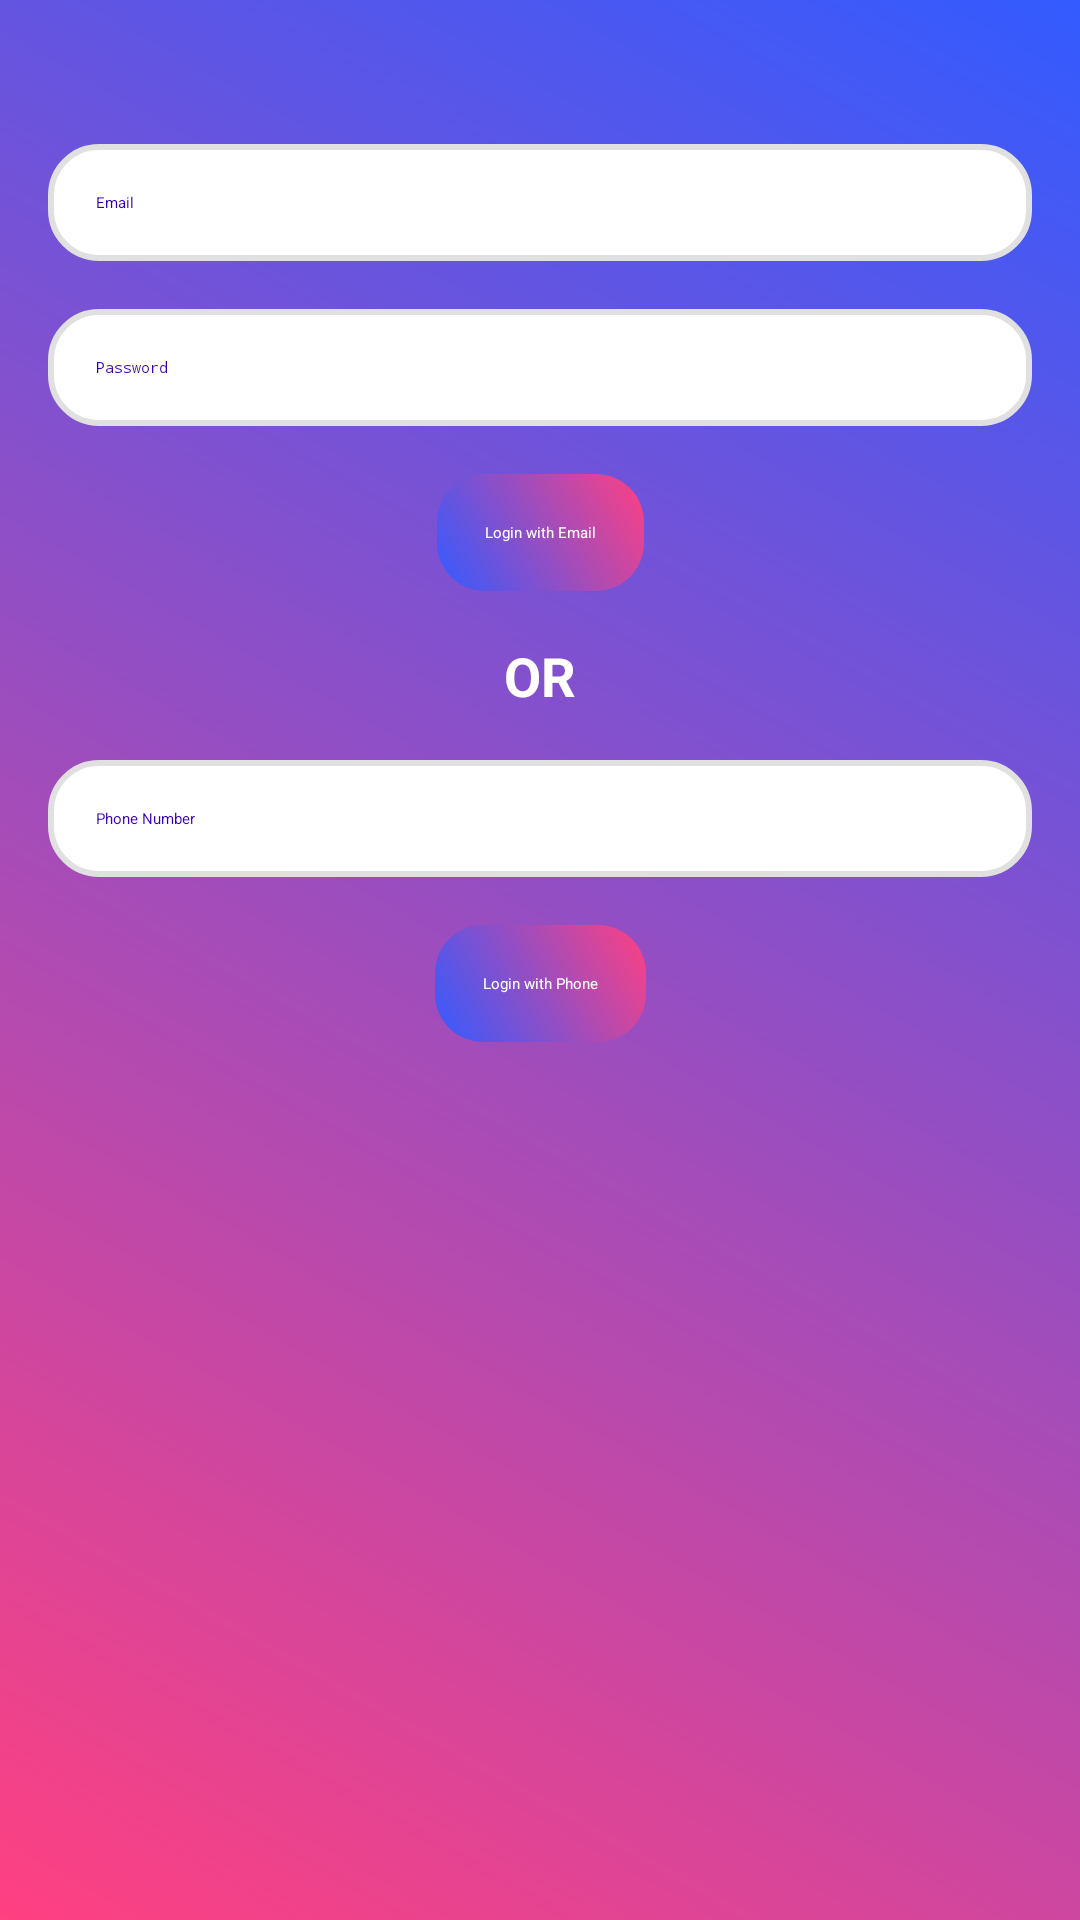

Write the Android layout XML for this screen, with the resource values it uses.
<!-- AndroidManifest.xml: application theme Theme.Ember -->
<!-- res/layout/activity_login_user.xml -->
<androidx.constraintlayout.widget.ConstraintLayout xmlns:android="http://schemas.android.com/apk/res/android"
    xmlns:app="http://schemas.android.com/apk/res-auto"
    xmlns:tools="http://schemas.android.com/tools"
    android:id="@+id/main"
    android:layout_width="match_parent"
    android:layout_height="match_parent"
    android:padding="16dp"
    android:background="@drawable/gradient_background"
    tools:context=".Activities.LoginUserActivity">

    
    <EditText
        android:id="@+id/input_email"
        android:layout_width="0dp"
        android:layout_height="wrap_content"
        android:hint="Email"
        android:background="@drawable/rounded_edittext"
        android:textColor="@android:color/black"
        android:padding="16dp"
        android:textColorHint="@color/colorPrimaryVariant"
        android:inputType="textEmailAddress"
        app:layout_constraintTop_toTopOf="parent"
        app:layout_constraintStart_toStartOf="parent"
        app:layout_constraintEnd_toEndOf="parent"
        android:layout_marginTop="32dp"/>

    
    <EditText
        android:id="@+id/input_password"
        android:layout_width="0dp"
        android:layout_height="wrap_content"
        android:hint="Password"
        android:background="@drawable/rounded_edittext"
        android:textColor="@android:color/black"
        android:padding="16dp"
        android:textColorHint="@color/colorPrimaryVariant"
        android:inputType="textPassword"
        app:layout_constraintTop_toBottomOf="@id/input_email"
        app:layout_constraintStart_toStartOf="parent"
        app:layout_constraintEnd_toEndOf="parent"
        android:layout_marginTop="16dp"/>

    
    <Button
        android:id="@+id/btn_login_email"
        android:layout_width="wrap_content"
        android:layout_height="wrap_content"
        android:text="Login with Email"
        android:background="@drawable/button_gradient"
        android:textColor="@android:color/white"
        app:layout_constraintTop_toBottomOf="@id/input_password"
        app:layout_constraintStart_toStartOf="parent"
        app:layout_constraintEnd_toEndOf="parent"
        android:layout_marginTop="16dp"
        android:padding="16dp"/>

    
    <TextView
        android:id="@+id/txt_or"
        android:layout_width="wrap_content"
        android:layout_height="wrap_content"
        android:text="OR"
        android:textSize="18sp"
        android:textColor="@android:color/white"
        android:textStyle="bold"
        app:layout_constraintTop_toBottomOf="@id/btn_login_email"
        app:layout_constraintStart_toStartOf="parent"
        app:layout_constraintEnd_toEndOf="parent"
        android:layout_marginTop="16dp"/>

    
    <EditText
        android:id="@+id/input_phone"
        android:layout_width="0dp"
        android:layout_height="wrap_content"
        android:hint="Phone Number"
        android:background="@drawable/rounded_edittext"
        android:textColor="@android:color/black"
        android:textColorHint="@color/colorPrimaryVariant"
        android:padding="16dp"
        android:inputType="phone"
        app:layout_constraintTop_toBottomOf="@id/txt_or"
        app:layout_constraintStart_toStartOf="parent"
        app:layout_constraintEnd_toEndOf="parent"
        android:layout_marginTop="16dp"/>

    
    <Button
        android:id="@+id/btn_login_phone"
        android:layout_width="wrap_content"
        android:layout_height="wrap_content"
        android:text="Login with Phone"
        android:background="@drawable/button_gradient"
        android:textColor="@android:color/white"
        app:layout_constraintTop_toBottomOf="@id/input_phone"
        app:layout_constraintStart_toStartOf="parent"
        app:layout_constraintEnd_toEndOf="parent"
        android:layout_marginTop="16dp"
        android:padding="16dp"/>

</androidx.constraintlayout.widget.ConstraintLayout>
<!-- resources referenced by this layout -->
<resources>
  <color name="colorPrimaryVariant">#3700B3</color>
  <!-- drawable button_gradient (drawable) -->
  <layer-list xmlns:android="http://schemas.android.com/apk/res/android">
      <item>
          <shape android:shape="rectangle">
              <gradient
                  android:startColor="#335BFF"
              android:endColor="#FF4081"
              android:angle="45" />
              <corners android:radius="16dp" />
          </shape>
      </item>
  </layer-list>
  <!-- drawable gradient_background (drawable) -->
  <?xml version="1.0" encoding="utf-8"?>
  <layer-list xmlns:android="http://schemas.android.com/apk/res/android">
  <item>
      <shape android:shape="rectangle">
          <gradient
              android:angle="45"
              android:startColor="#FF4081"
              android:endColor="#335BFF"
              android:type="linear" />
      </shape>
  </item>
  </layer-list>
  <!-- drawable rounded_edittext (drawable) -->
  <shape xmlns:android="http://schemas.android.com/apk/res/android">
      <solid android:color="#FFFFFF" /> 
      <corners android:radius="16dp" /> 
      <shadowColor android:color="#B0BEC5" /> 
      <stroke
          android:width="2dp"
          android:color="#E0E0E0" />
      <padding
          android:left="16dp"
          android:top="12dp"
          android:right="16dp"
          android:bottom="12dp" />
  </shape>
</resources>
